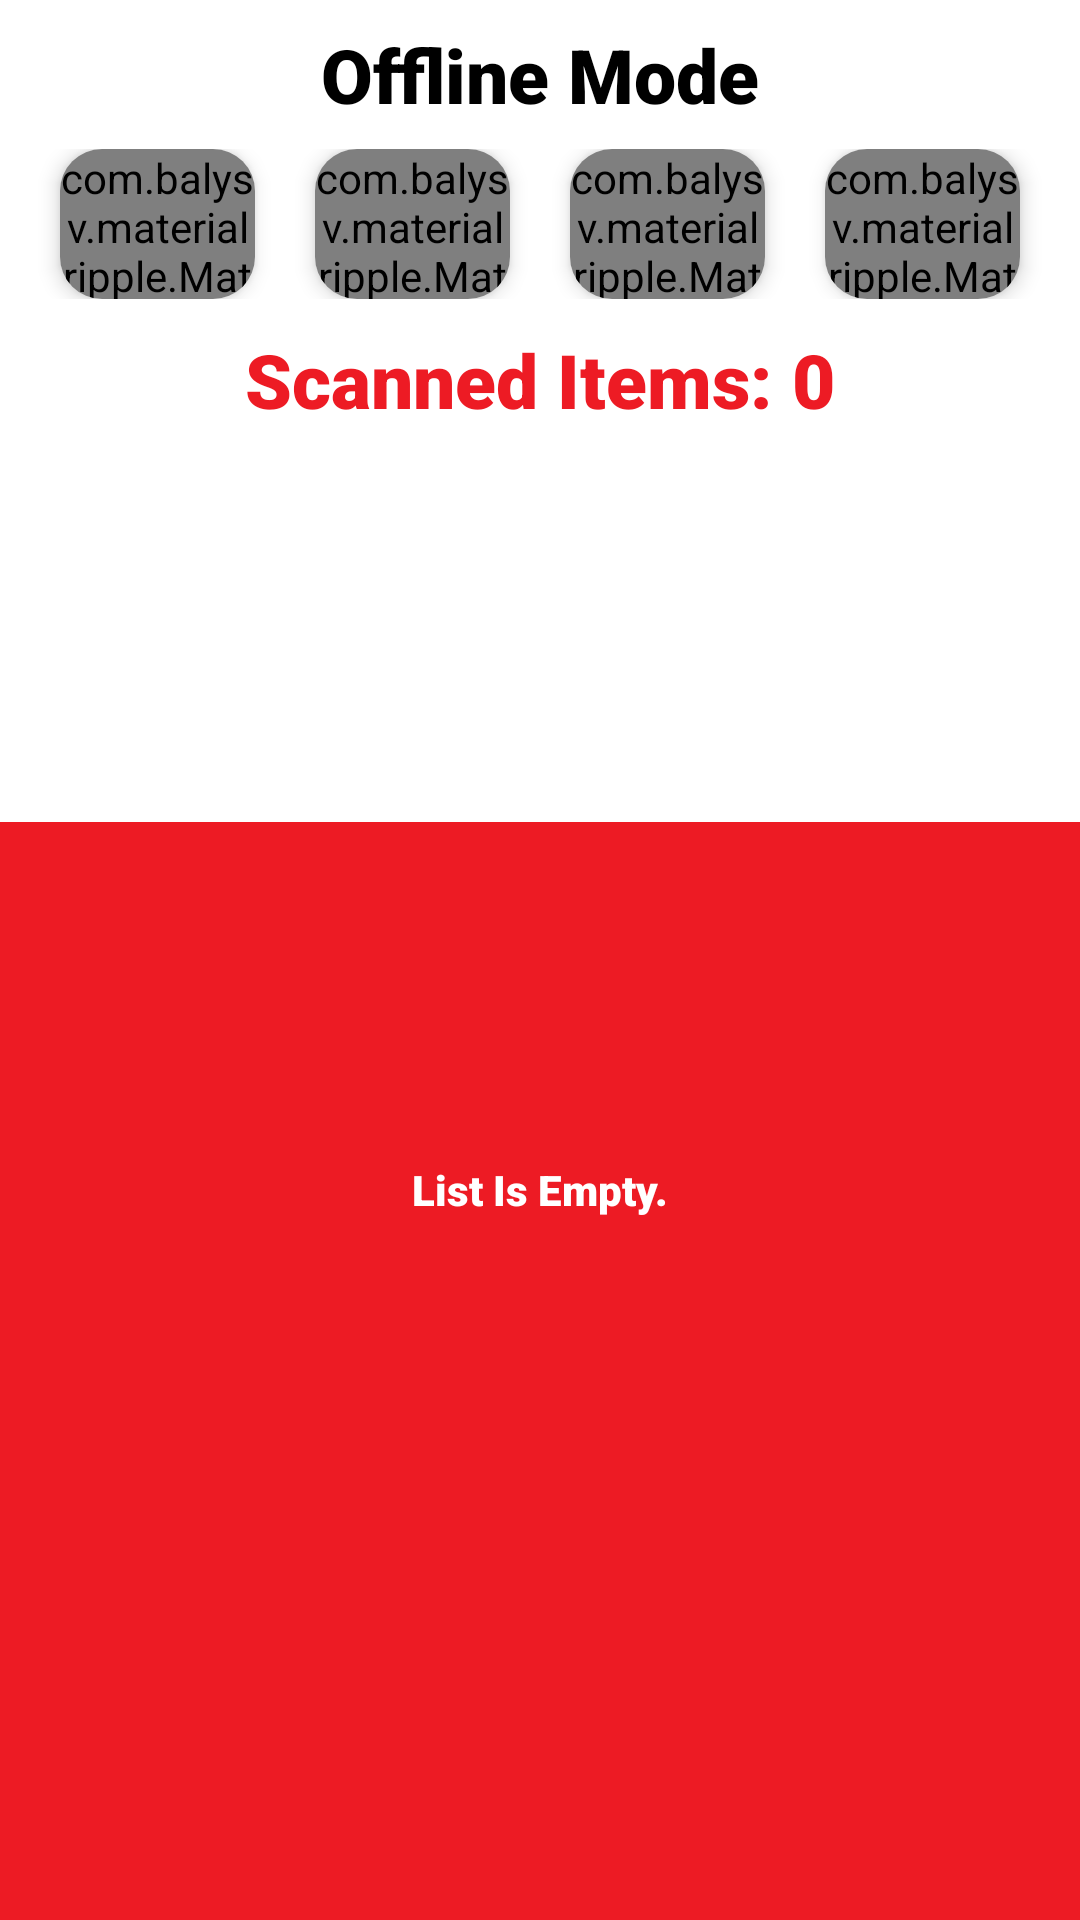

This screen was rendered from an Android layout file. Write that file and the resources it references.
<!-- AndroidManifest.xml: application theme Theme.BarcodeReader -->
<!-- res/layout/fragment_offline_mode.xml -->
<?xml version="1.0" encoding="utf-8"?>
<RelativeLayout xmlns:android="http://schemas.android.com/apk/res/android"
    xmlns:app="http://schemas.android.com/apk/res-auto"
    android:layout_width="match_parent"
    android:layout_height="match_parent">

    <LinearLayout
        android:layout_width="match_parent"
        android:layout_height="match_parent"
        android:orientation="vertical">

        <ProgressBar
            android:id="@+id/progressBar"
            style="@style/progress_bar" />

        <View
            android:layout_width="match_parent"
            android:layout_height="0dp"
            android:layout_weight="1.5"
            android:background="@color/white" />

        <FrameLayout
            android:layout_width="match_parent"
            android:layout_height="0dp"
            android:layout_weight="1"
            android:background="@color/red" />

        <View
            android:layout_width="match_parent"
            android:layout_height="0dp"
            android:layout_weight="1"
            android:background="@color/red" />
    </LinearLayout>

    <LinearLayout

        android:id="@+id/details_container"
        android:layout_width="match_parent"
        android:layout_height="wrap_content"
        android:layout_marginTop="8dp"
        android:layout_marginBottom="8dp"
        android:orientation="vertical">

        <TextView
            android:id="@+id/pill_name"
            android:layout_width="match_parent"
            android:layout_height="wrap_content"
            android:text="Offline Mode"
            android:textAlignment="center"
            android:textColor="@color/black"
            android:textSize="25dp" />

    </LinearLayout>

    <LinearLayout
        android:id="@+id/button_container"
        android:layout_width="match_parent"
        android:layout_height="wrap_content"
        android:layout_below="@+id/details_container"
        android:gravity="center"
        android:orientation="horizontal"
        android:paddingLeft="10dp"
        android:paddingRight="10dp">

        <androidx.cardview.widget.CardView
            android:layout_width="match_parent"
            android:layout_height="50dp"
            android:layout_marginLeft="10dp"
            android:layout_marginRight="10dp"
            android:layout_weight="1"
            app:cardCornerRadius="14dp"
            app:cardElevation="4dp">

            <com.balysv.materialripple.MaterialRippleLayout
                style="@style/ripple_style"
                android:layout_width="match_parent"
                android:layout_height="match_parent">

                <com.example.barcodeReader.utils.CustomImageButton
                    android:id="@+id/remove_all"
                    android:layout_width="match_parent"
                    android:layout_height="match_parent"
                    android:background="@drawable/rounded_button"
                    android:backgroundTint="@color/red"
                    android:padding="8dp"
                    android:src="@drawable/ic_baseline_delete_24" />
            </com.balysv.materialripple.MaterialRippleLayout>
        </androidx.cardview.widget.CardView>

        <androidx.cardview.widget.CardView
            android:layout_width="match_parent"
            android:layout_height="50dp"
            android:layout_marginLeft="10dp"
            android:layout_marginRight="10dp"
            android:layout_weight="1"
            app:cardCornerRadius="14dp"
            app:cardElevation="4dp">

            <com.balysv.materialripple.MaterialRippleLayout
                style="@style/ripple_style"
                android:layout_width="match_parent"
                android:layout_height="match_parent">

                <com.example.barcodeReader.utils.CustomImageButton
                    android:id="@+id/save"
                    android:layout_width="match_parent"
                    android:layout_height="match_parent"
                    android:background="@drawable/rounded_button"
                    android:backgroundTint="@color/red"
                    android:padding="8dp"
                    android:src="@drawable/ic_baseline_save_24" />
            </com.balysv.materialripple.MaterialRippleLayout>
        </androidx.cardview.widget.CardView>

        <androidx.cardview.widget.CardView
            android:layout_width="match_parent"
            android:layout_height="50dp"
            android:layout_marginLeft="10dp"
            android:layout_marginRight="10dp"
            android:layout_weight="1"
            app:cardCornerRadius="14dp"
            app:cardElevation="4dp">

            <com.balysv.materialripple.MaterialRippleLayout
                style="@style/ripple_style"
                android:layout_width="match_parent"
                android:layout_height="match_parent">

                <com.example.barcodeReader.utils.CustomImageButton
                    android:id="@+id/scan_button_manual"
                    android:layout_width="match_parent"
                    android:layout_height="match_parent"
                    android:background="@drawable/rounded_button"
                    android:backgroundTint="@color/red"
                    android:padding="8dp"
                    android:src="@drawable/ic_baseline_text_fields_24"
                    android:text="Manual Barcode" />
            </com.balysv.materialripple.MaterialRippleLayout>
        </androidx.cardview.widget.CardView>

        <androidx.cardview.widget.CardView
            android:layout_width="match_parent"
            android:layout_height="50dp"
            android:layout_marginLeft="10dp"
            android:layout_marginRight="10dp"
            android:layout_weight="1"
            app:cardCornerRadius="14dp"
            app:cardElevation="4dp">

            <com.balysv.materialripple.MaterialRippleLayout
                style="@style/ripple_style"
                android:layout_width="match_parent"
                android:layout_height="match_parent">

                <com.example.barcodeReader.utils.CustomImageButton
                    android:id="@+id/scan_button_camera"
                    android:layout_width="match_parent"
                    android:layout_height="match_parent"
                    android:background="@drawable/rounded_button"
                    android:backgroundTint="@color/red"
                    android:padding="8dp"
                    android:src="@drawable/ic_baseline_photo_camera_24" />
            </com.balysv.materialripple.MaterialRippleLayout>
        </androidx.cardview.widget.CardView>

    </LinearLayout>

    <TextView
        android:id="@+id/text_item_count"
        android:layout_width="match_parent"
        android:layout_height="wrap_content"
        android:layout_below="@+id/button_container"
        android:layout_marginTop="10dp"
        android:layout_marginBottom="10dp"
        android:text="Scanned Items: 0"
        android:textAlignment="center"
        android:textColor="@color/red"
        android:textSize="25dp" />


    <RelativeLayout
        android:id="@+id/scroll_container"
        android:layout_width="match_parent"
        android:layout_height="match_parent"
        android:layout_below="@+id/text_item_count">

        <TextView
            android:id="@+id/dummy_text"
            android:layout_width="wrap_content"
            android:layout_height="wrap_content"
            android:layout_centerInParent="true"
            android:text="List Is Empty."
            android:textColor="@color/white" />

        <androidx.recyclerview.widget.RecyclerView
            android:id="@+id/container"
            android:layout_width="match_parent"
            android:layout_height="match_parent"
            app:layoutManager="androidx.recyclerview.widget.LinearLayoutManager"
            app:reverseLayout="true"
            app:stackFromEnd="true" />
    </RelativeLayout>

</RelativeLayout>
<!-- resources referenced by this layout -->
<resources>
  <color name="black">#FF000000</color>
  <color name="red">#ed1b24</color>
  <color name="white">#FFFFFFFF</color>
  <style name="progress_bar">
          <item name="android:visibility">gone</item>
          <item name="android:layout_width">30dp</item>
          <item name="android:layout_height">30dp</item>
          <item name="android:layout_gravity">end|top</item>
          <item name="android:layout_margin">10dp</item>
      </style>
  <style name="ripple_style">
          <item name="mrl_rippleAlpha">0.2</item>
          <item name="mrl_rippleOverlay">true</item>
          <item name="mrl_rippleColor">@color/gray</item>
      </style>
  <style name="Theme.BarcodeReader" parent="Theme.MaterialComponents.DayNight.DarkActionBar">
          
  
          <item name="android:layoutDirection">ltr</item>
          <item name="colorPrimary">@color/red</item>
          <item name="colorPrimaryVariant">@color/white</item>
          <item name="colorOnPrimary">@color/white</item>
          <item name="fontFamily">sans-serif-black</item>
          
          <item name="textAllCaps">false</item>
          <item name="colorSecondary">@color/red</item>
          <item name="colorSecondaryVariant">@color/teal_700</item>
          <item name="colorOnSecondary">@color/white</item>
          
          <item name="android:statusBarColor">?attr/colorPrimaryVariant</item>
          
      </style>
  <color name="gray">#808080</color>
  <color name="teal_700">#FF018786</color>
</resources>
